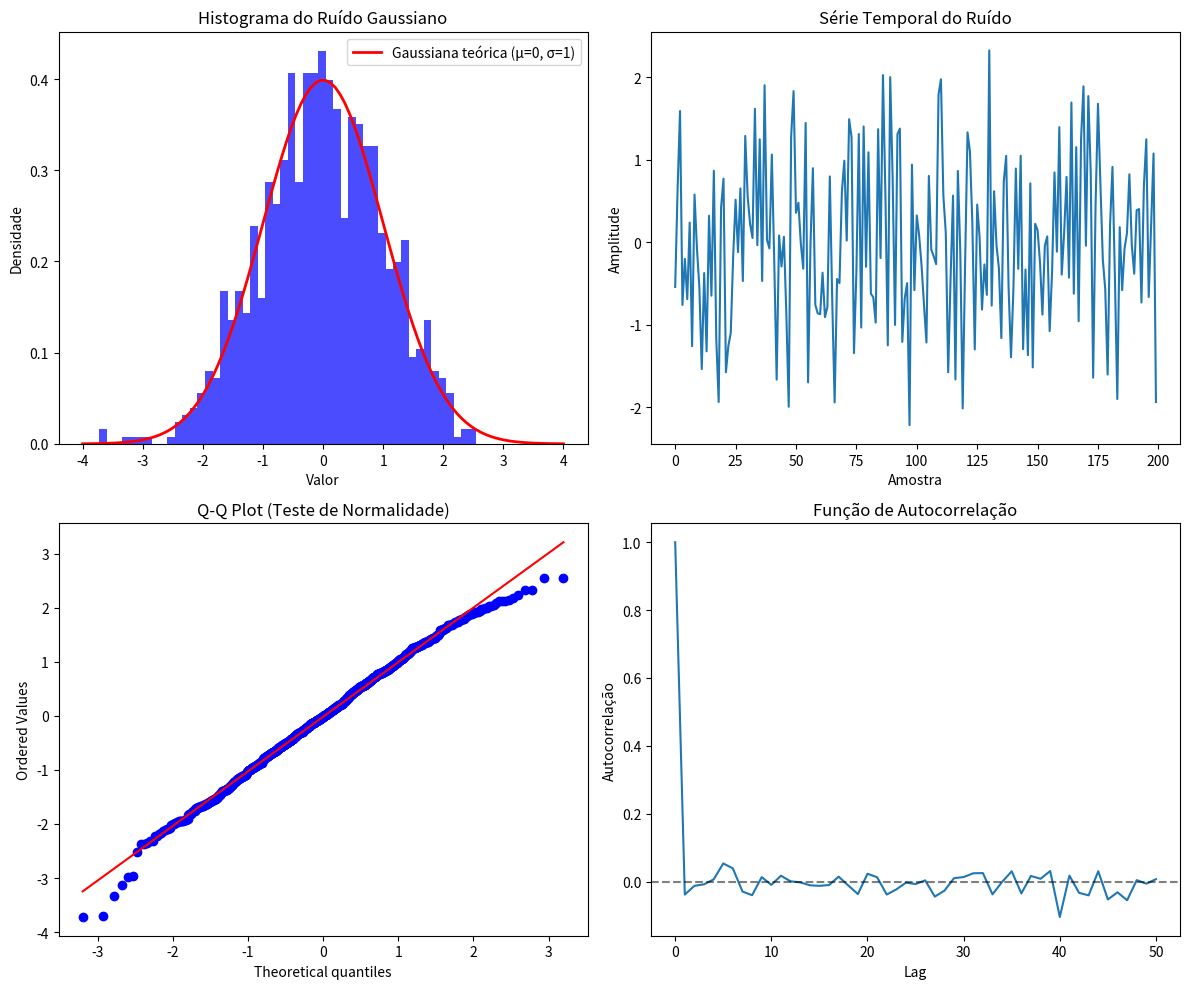
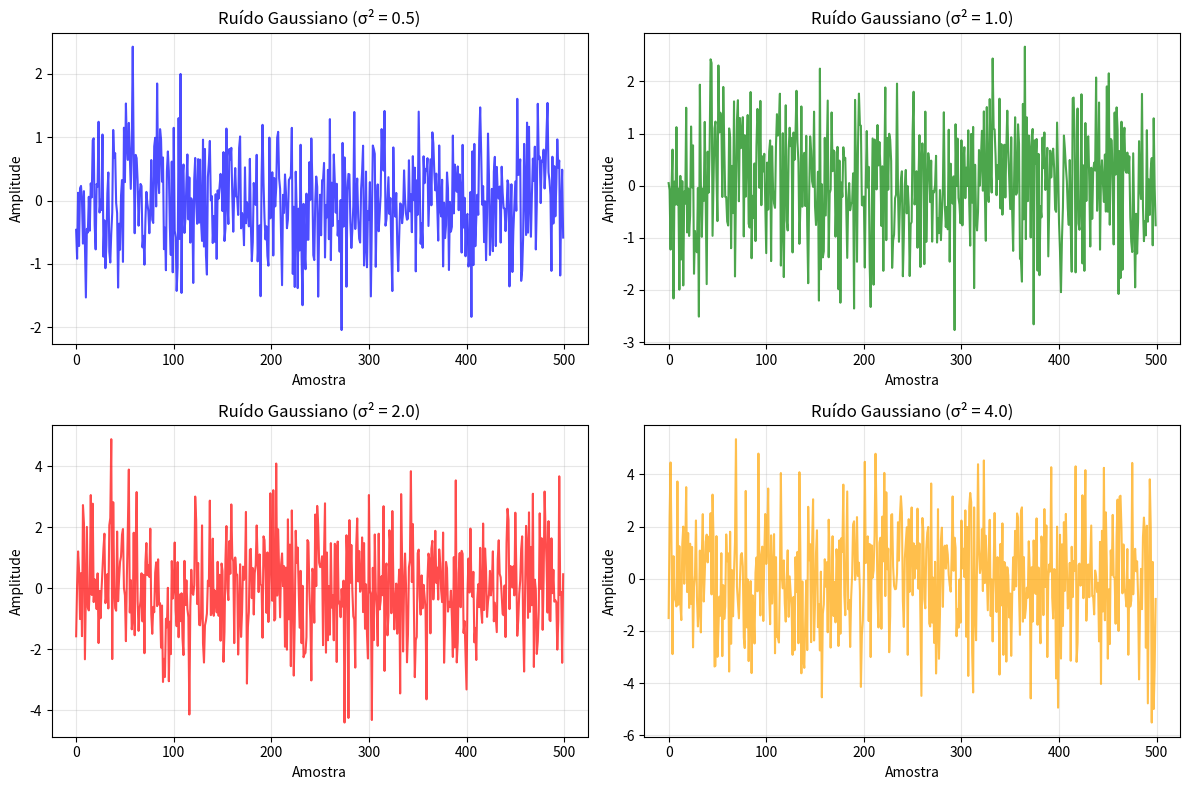
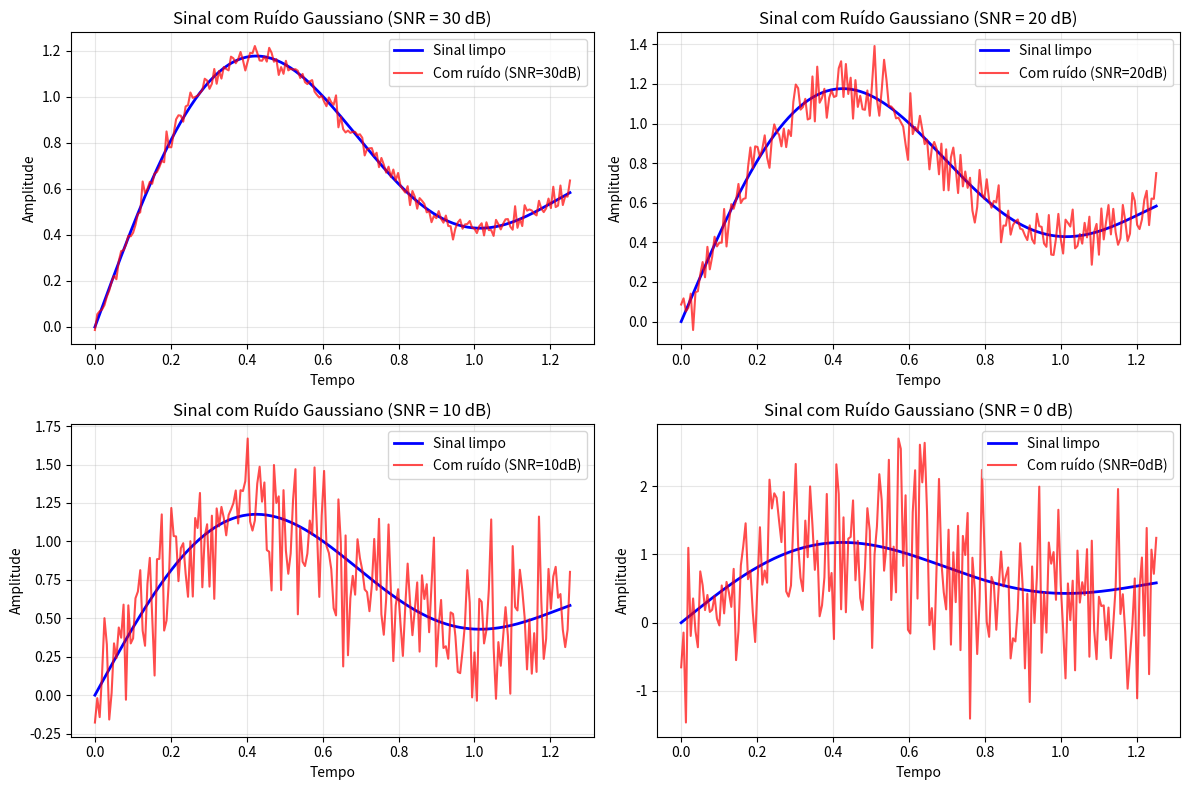

Write the Python code that produced these figures, in order.
import numpy as np
import matplotlib.pyplot as plt
from scipy import stats

# =============================================================================
# 1. GERANDO RUÍDO GAUSSIANO BÁSICO
# =============================================================================

# Parâmetros do ruído
n_samples = 1000  # Número de amostras
mean = 0  # Média (mu)
std_dev = 1  # Desvio padrão (sigma)

# Método 1: Usando numpy.random.normal()
noise_np = np.random.normal(mean, std_dev, n_samples)

# Método 2: Usando numpy.random.randn() (média 0, desvio 1)
noise_randn = np.random.randn(n_samples)

# Método 3: Usando numpy.random.default_rng() (mais moderno)
rng = np.random.default_rng(seed=42)  # seed para reprodutibilidade
noise_rng = rng.normal(mean, std_dev, n_samples)

# =============================================================================
# 2. VISUALIZAÇÃO DO RUÍDO GAUSSIANO
# =============================================================================

fig, axes = plt.subplots(2, 2, figsize=(12, 10))

# Histograma
axes[0, 0].hist(noise_np, bins=50, density=True, alpha=0.7, color='blue')
axes[0, 0].set_title('Histograma do Ruído Gaussiano')
axes[0, 0].set_xlabel('Valor')
axes[0, 0].set_ylabel('Densidade')

# Adicionar curva teórica gaussiana
x = np.linspace(-4, 4, 100)
y = stats.norm.pdf(x, mean, std_dev)
axes[0, 0].plot(x, y, 'r-', linewidth=2, label=f'Gaussiana teórica (μ={mean}, σ={std_dev})')
axes[0, 0].legend()

# Série temporal
axes[0, 1].plot(noise_np[:200])  # Plotar apenas as primeiras 200 amostras
axes[0, 1].set_title('Série Temporal do Ruído')
axes[0, 1].set_xlabel('Amostra')
axes[0, 1].set_ylabel('Amplitude')

# Q-Q plot para verificar normalidade
stats.probplot(noise_np, dist="norm", plot=axes[1, 0])
axes[1, 0].set_title('Q-Q Plot (Teste de Normalidade)')

# Função de autocorrelação
from numpy import correlate


def autocorrelation(x, max_lag=50):
    n = len(x)
    x = x - np.mean(x)
    autocorr = correlate(x, x, mode='full')
    autocorr = autocorr[n - 1:]
    autocorr = autocorr / autocorr[0]  # Normalizar
    return autocorr[:max_lag + 1]


lags = range(51)
autocorr = autocorrelation(noise_np, 50)
axes[1, 1].plot(lags, autocorr)
axes[1, 1].set_title('Função de Autocorrelação')
axes[1, 1].set_xlabel('Lag')
axes[1, 1].set_ylabel('Autocorrelação')
axes[1, 1].axhline(y=0, color='k', linestyle='--', alpha=0.5)

plt.tight_layout()
plt.show()

# =============================================================================
# 3. DIFERENTES TIPOS DE RUÍDO GAUSSIANO
# =============================================================================

# Ruído branco gaussiano com diferentes variâncias
fig, axes = plt.subplots(2, 2, figsize=(12, 8))

variances = [0.5, 1.0, 2.0, 4.0]
colors = ['blue', 'green', 'red', 'orange']

for i, (var, color) in enumerate(zip(variances, colors)):
    noise = np.random.normal(0, np.sqrt(var), 500)

    row = i // 2
    col = i % 2

    axes[row, col].plot(noise, color=color, alpha=0.7)
    axes[row, col].set_title(f'Ruído Gaussiano (σ² = {var})')
    axes[row, col].set_xlabel('Amostra')
    axes[row, col].set_ylabel('Amplitude')
    axes[row, col].grid(True, alpha=0.3)

plt.tight_layout()
plt.show()

# =============================================================================
# 4. ADICIONANDO RUÍDO A UM SINAL
# =============================================================================

# Criar um sinal limpo (senoidal)
t = np.linspace(0, 2 * np.pi, 1000)
signal_clean = np.sin(2 * t) + 0.5 * np.sin(5 * t)


# Adicionar ruído com diferentes níveis (SNR - Signal-to-Noise Ratio)
def add_gaussian_noise(signal, snr_db):
    """
    Adiciona ruído gaussiano a um sinal com SNR especificada

    Parameters:
    signal: sinal original
    snr_db: relação sinal-ruído em decibéis

    Returns:
    sinal com ruído adicionado
    """
    signal_power = np.mean(signal ** 2)
    snr_linear = 10 ** (snr_db / 10)
    noise_power = signal_power / snr_linear
    noise = np.random.normal(0, np.sqrt(noise_power), len(signal))

    return signal + noise


# Diferentes níveis de SNR
snr_levels = [30, 20, 10, 0]  # dB

fig, axes = plt.subplots(2, 2, figsize=(12, 8))

for i, snr in enumerate(snr_levels):
    noisy_signal = add_gaussian_noise(signal_clean, snr)

    row = i // 2
    col = i % 2

    axes[row, col].plot(t[:200], signal_clean[:200], 'b-', linewidth=2, label='Sinal limpo')
    axes[row, col].plot(t[:200], noisy_signal[:200], 'r-', alpha=0.7, label=f'Com ruído (SNR={snr}dB)')
    axes[row, col].set_title(f'Sinal com Ruído Gaussiano (SNR = {snr} dB)')
    axes[row, col].set_xlabel('Tempo')
    axes[row, col].set_ylabel('Amplitude')
    axes[row, col].legend()
    axes[row, col].grid(True, alpha=0.3)

plt.tight_layout()
plt.show()

# =============================================================================
# 5. ESTATÍSTICAS DO RUÍDO GERADO
# =============================================================================

print("=== ESTATÍSTICAS DO RUÍDO GAUSSIANO ===")
print(f"Número de amostras: {len(noise_np)}")
print(f"Média: {np.mean(noise_np):.4f} (esperado: {mean})")
print(f"Desvio padrão: {np.std(noise_np):.4f} (esperado: {std_dev})")
print(f"Variância: {np.var(noise_np):.4f} (esperado: {std_dev ** 2})")
print(f"Valor mínimo: {np.min(noise_np):.4f}")
print(f"Valor máximo: {np.max(noise_np):.4f}")

# Teste de normalidade (Shapiro-Wilk)
from scipy.stats import shapiro

stat, p_value = shapiro(noise_np[:1000])  # Máximo 5000 amostras para o teste
print(f"\nTeste de Shapiro-Wilk:")
print(f"Estatística: {stat:.4f}")
print(f"P-valor: {p_value:.4f}")
if p_value > 0.05:
    print("O ruído segue distribuição normal (p > 0.05)")
else:
    print("O ruído NÃO segue distribuição normal (p <= 0.05)")


# =============================================================================
# 6. FUNÇÃO UTILITÁRIA PARA GERAR RUÍDO CUSTOMIZADO
# =============================================================================

def generate_gaussian_noise(n_samples, mean=0, std=1, seed=None):
    """
    Gera ruído gaussiano personalizado

    Parameters:
    n_samples: número de amostras
    mean: média da distribuição
    std: desvio padrão da distribuição
    seed: semente para reprodutibilidade

    Returns:
    array com ruído gaussiano
    """
    if seed is not None:
        np.random.seed(seed)

    return np.random.normal(mean, std, n_samples)


# Exemplo de uso da função
custom_noise = generate_gaussian_noise(1000, mean=2, std=0.5, seed=123)
print(f"\n=== RUÍDO CUSTOMIZADO ===")
print(f"Média: {np.mean(custom_noise):.4f}")
print(f"Desvio padrão: {np.std(custom_noise):.4f}")
